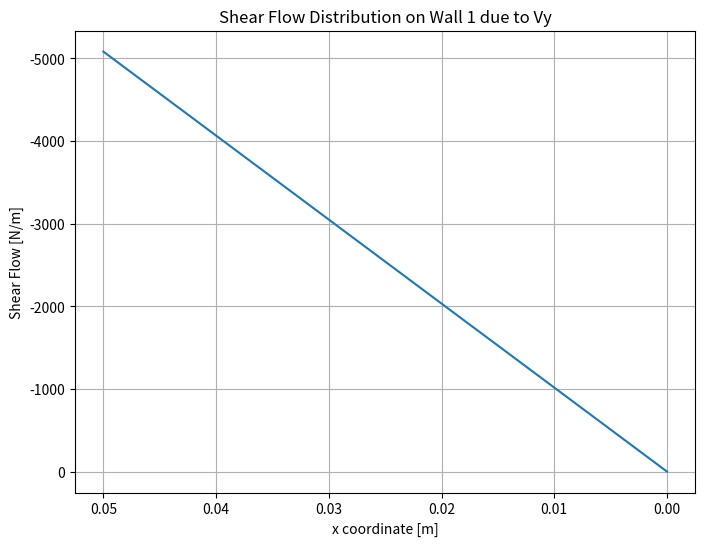

Write Python code to recreate this figure.
import numpy as np 
import matplotlib.pyplot as plt 

class SquareBeamShearFlow:

    def __init__(self, h=0.10, t=0.01, Vy=1000, Vx=1000):
        self.h = h 
        self.t = t 
        self.Vy = Vy 
        self.Vx = Vx 
    
    def calculate_Ixx(self):
        Ixx_outer = 1/12 * self.h**4
        Ixx_inner = 1/12 * (self.h - 2*self.t)**4
        return Ixx_outer - Ixx_inner 

    def calculate_Iyy(self):
        return self.calculate_Ixx()
    
    def define_vertical_walls(self):

        # wall 1
        x_coords_1 = np.linspace(0, -self.h/2, 1000)
        y_coords_1 = np.full_like(x_coords_1, -self.h/2)

        # wall 2
        y_coords_2 = np.linspace(-self.h/2, self.h/2, 1000)
        x_coords_2 = np.linspace(y_coords_2, -self.h/2)

        coordinates_wall1 = list(zip(x_coords_1, y_coords_1))
        coordinates_wall2 = list(zip(x_coords_2, y_coords_2))
        return coordinates_wall1, coordinates_wall2 
    
    def calculate_q_at_point_vertical_wall1(self, point):
        ### point = (x, y) in the actual coordinate frame
        A = - self.Vy * self.t / self.calculate_Ixx() 
        q = A * (-self.h/2) * point[0]
        return q 
    
    def calculate_q_at_point_vertical_wall2(self, point):
        ### point = (x, y) in the actual coordinate frame 
        A = - self.Vy * self.t / self.calculate_Ixx()
        q0 = self.calculate_q_at_point_vertical_wall2((-self.h/2, -self.h/2))
        q = q0 + (A * ((-self.h*point[1]/2) + (point[1]**2/2)))
        return q 
    
    def plot_vertical_wall1(self):
        coordinates = self.define_vertical_walls()[0]
        q_values = [self.calculate_q_at_point_vertical_wall1(coordinate) for coordinate in coordinates]
        plot_x = np.linspace(0, self.h/2, 1000)

        plt.figure(figsize=(8, 6))
        plt.plot(plot_x, q_values) 
        plt.xlabel('x coordinate [m]')
        plt.ylabel('Shear Flow [N/m]')
        plt.title('Shear Flow Distribution on Wall 1 due to Vy')

        ax = plt.gca() 
        ax.invert_xaxis()
        ax.invert_yaxis()

        plt.grid(True)
        plt.show()


if __name__ == '__main__':
    SB = SquareBeamShearFlow()
    SB.plot_vertical_wall1()


    
